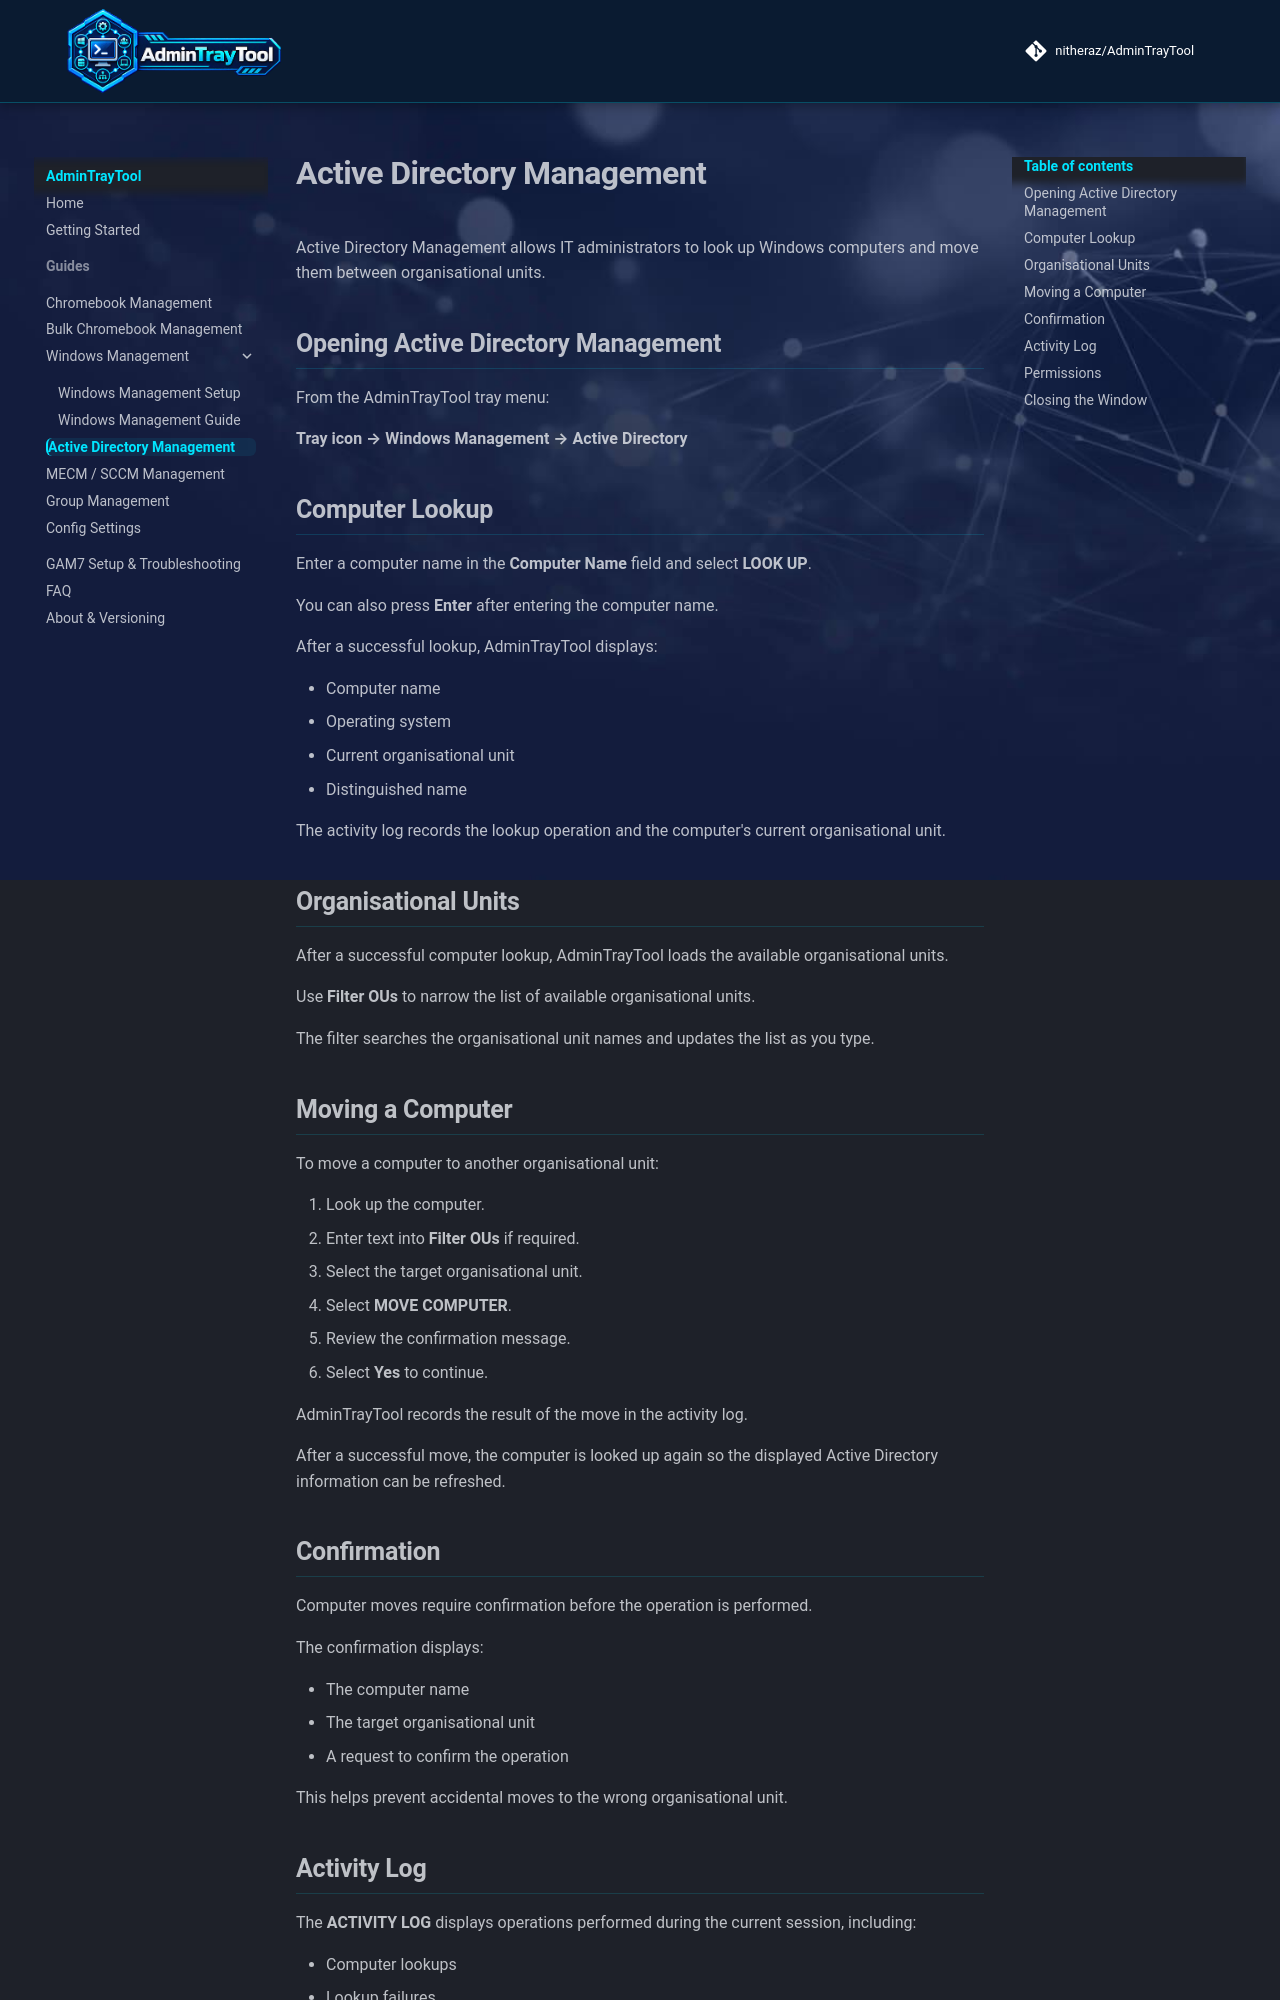

repository: nitheraz/AdminTrayTool · page: guides/active-directory-management/index.html · generator: mkdocs

# Active Directory Management

Active Directory Management allows IT administrators to look up Windows computers and move them between organisational units.

## Opening Active Directory Management

From the AdminTrayTool tray menu:

**Windows Management → Active Directory**

## Computer Lookup

Enter a computer name in the **Computer Name** field and select **LOOK UP**.

You can also press **Enter** after entering the computer name.

After a successful lookup, AdminTrayTool displays:

* Computer name
* Operating system
* Current organisational unit
* Distinguished name

The activity log records the lookup operation and the computer's current organisational unit.

## Organisational Units

After a successful computer lookup, AdminTrayTool loads the available organisational units.

Use **Filter OUs** to narrow the list of available organisational units.

The filter searches the organisational unit names and updates the list as you type.

## Moving a Computer

To move a computer to another organisational unit:

1. Look up the computer.
2. Enter text into **Filter OUs** if required.
3. Select the target organisational unit.
4. Select **MOVE COMPUTER**.
5. Review the confirmation message.
6. Select **Yes** to continue.

AdminTrayTool records the result of the move in the activity log.

After a successful move, the computer is looked up again so the displayed Active Directory information can be refreshed.

## Confirmation

Computer moves require confirmation before the operation is performed.

The confirmation displays:

* The computer name
* The target organisational unit
* A request to confirm the operation

This helps prevent accidental moves to the wrong organisational unit.
